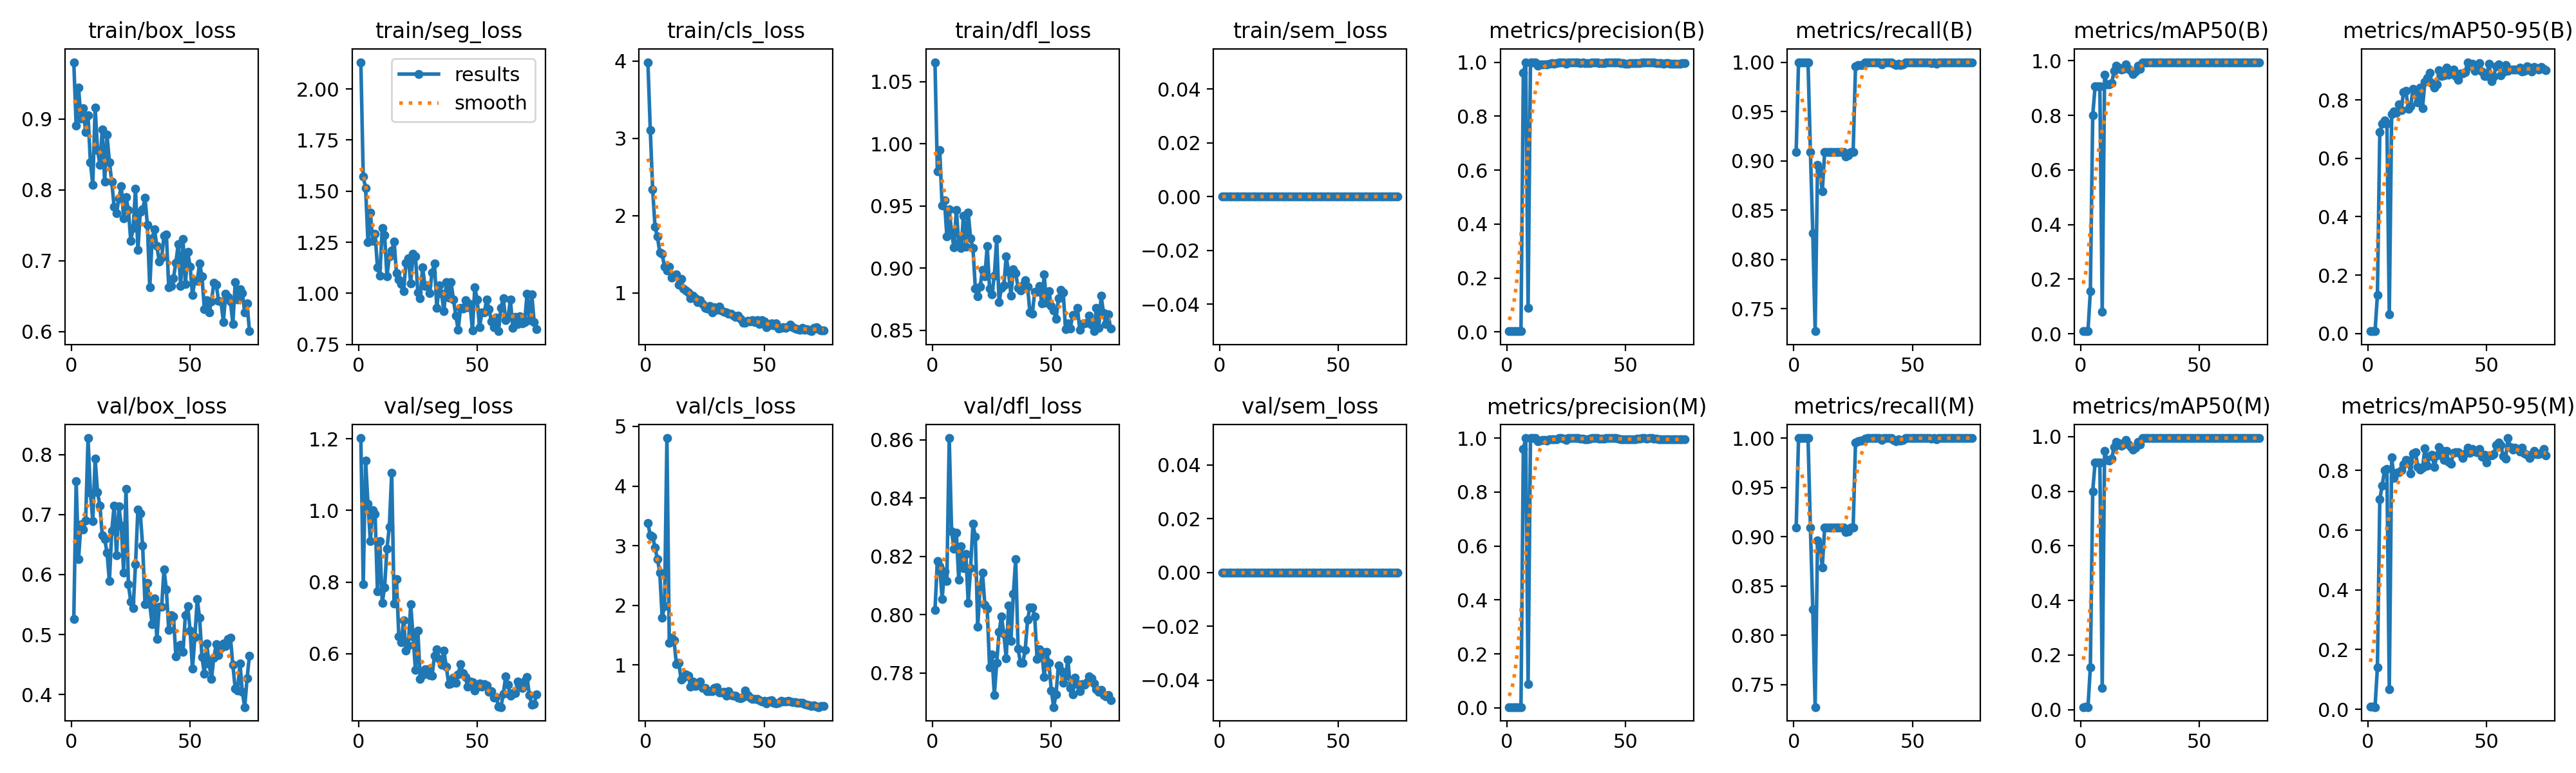

The data file committed next to this chart (first rows):
epoch, time, train/box_loss, train/seg_loss, train/cls_loss, train/dfl_loss, train/sem_loss, metrics/precision(B), metrics/recall(B), metrics/mAP50(B), metrics/mAP50-95(B), metrics/precision(M), metrics/recall(M), metrics/mAP50(M), metrics/mAP50-95(M), val/box_loss, val/seg_loss, val/cls_loss, val/dfl_loss, val/sem_loss, lr/pg0, lr/pg1, lr/pg2
1, 5.697, 0.9804, 2.131, 3.985, 1.066, 0, 0.00303, 0.9091, 0.00995, 0.0088, 0.00303, 0.9091, 0.00995, 0.00855, 0.5257, 1.202, 3.378, 0.8017, 0, 0.00014, 0.00014, 0.00014
2, 9.852, 0.8905, 1.571, 3.104, 0.9781, 0, 0.00333, 1, 0.01045, 0.00799, 0.00333, 1, 0.01032, 0.00867, 0.756, 0.7931, 3.169, 0.8185, 0, 0.000297, 0.000297, 0.000297
3, 13.39, 0.9447, 1.515, 2.339, 0.9948, 0, 0.00333, 1, 0.00954, 0.00815, 0.00333, 1, 0.00954, 0.00749, 0.6253, 1.139, 3.156, 0.8167, 0, 0.0004509, 0.0004509, 0.0004509
4, 16.89, 0.9012, 1.25, 1.853, 0.9501, 0, 0.00333, 1, 0.1556, 0.1322, 0.00333, 1, 0.1556, 0.1409, 0.684, 1.018, 2.966, 0.8055, 0, 0.0006016, 0.0006016, 0.0006016
5, 20.36, 0.9157, 1.395, 1.729, 0.9546, 0, 0.00333, 1, 0.8002, 0.6894, 0.00333, 1, 0.8002, 0.7032, 0.6751, 0.9152, 2.779, 0.8148, 0, 0.0007491, 0.0007491, 0.0007491
6, 23.88, 0.8814, 1.258, 1.523, 0.9256, 0, 0.00333, 1, 0.9059, 0.7175, 0.00333, 1, 0.9059, 0.7496, 0.6899, 1.001, 2.552, 0.8115, 0, 0.0008935, 0.0008935, 0.0008935
7, 27.64, 0.9055, 1.291, 1.504, 0.9471, 0, 0.96, 0.9091, 0.9059, 0.7299, 0.96, 0.9091, 0.9059, 0.8013, 0.8276, 0.9904, 1.795, 0.8606, 0, 0.001035, 0.001035, 0.001035
8, 31.44, 0.8389, 1.127, 1.339, 0.9286, 0, 1, 0.8266, 0.9061, 0.7194, 1, 0.8266, 0.9061, 0.8056, 0.7365, 0.7737, 1.99, 0.8286, 0, 0.001173, 0.001173, 0.001173
9, 35.07, 0.8074, 1.088, 1.291, 0.9165, 0, 0.08874, 0.7273, 0.08044, 0.06561, 0.08874, 0.7273, 0.08044, 0.06702, 0.6888, 0.9137, 4.804, 0.8225, 0, 0.001308, 0.001308, 0.001308
10, 38.92, 0.916, 1.321, 1.338, 0.9469, 0, 1, 0.8961, 0.948, 0.7524, 1, 0.8961, 0.948, 0.8436, 0.7934, 0.7421, 1.375, 0.8282, 0, 0.001439, 0.001439, 0.001439
11, 42.69, 0.8565, 1.284, 1.202, 0.9201, 0, 1, 0.8907, 0.9139, 0.7603, 1, 0.8907, 0.9139, 0.7758, 0.737, 0.7853, 1.453, 0.8121, 0, 0.001568, 0.001568, 0.001568
12, 46.34, 0.8358, 1.083, 1.224, 0.916, 0, 1, 0.869, 0.9129, 0.757, 1, 0.869, 0.9129, 0.792, 0.715, 0.8937, 1.41, 0.8235, 0, 0.001693, 0.001693, 0.001693
13, 49.84, 0.8858, 1.182, 1.241, 0.9421, 0, 0.9882, 0.9091, 0.9194, 0.7852, 0.9882, 0.9091, 0.9194, 0.7942, 0.6652, 0.9547, 1.016, 0.816, 0, 0.001762, 0.001762, 0.001762
14, 53.4, 0.8116, 1.208, 1.108, 0.9174, 0, 0.9907, 0.9091, 0.9632, 0.7641, 0.9907, 0.9091, 0.9632, 0.8017, 0.6595, 1.105, 1.036, 0.8208, 0, 0.001743, 0.001743, 0.001743
15, 56.98, 0.8779, 1.254, 1.185, 0.9448, 0, 0.9929, 0.9091, 0.9811, 0.8266, 0.9929, 0.9091, 0.9811, 0.8203, 0.6366, 0.7407, 0.7523, 0.8041, 0, 0.001723, 0.001723, 0.001723
16, 60.62, 0.8391, 1.1, 1.053, 0.9237, 0, 0.9924, 0.9091, 0.9757, 0.8303, 0.9924, 0.9091, 0.9757, 0.835, 0.5888, 0.8088, 0.7921, 0.816, 0, 0.001703, 0.001703, 0.001703
17, 64.25, 0.8116, 1.068, 1.034, 0.9159, 0, 0.9915, 0.9091, 0.9669, 0.7682, 0.9915, 0.9091, 0.9669, 0.8341, 0.673, 0.6475, 0.8403, 0.8312, 0, 0.001683, 0.001683, 0.001683
18, 67.79, 0.7759, 1.044, 1.004, 0.8837, 0, 0.9948, 0.9091, 0.971, 0.7774, 0.9948, 0.9091, 0.971, 0.7896, 0.715, 0.6311, 0.8232, 0.8268, 0, 0.001663, 0.001663, 0.001663
19, 71.45, 0.7668, 1.01, 0.9297, 0.8774, 0, 0.9954, 0.9091, 0.9875, 0.8379, 0.9954, 0.9091, 0.9875, 0.8579, 0.6321, 0.6927, 0.6397, 0.7959, 0, 0.001644, 0.001644, 0.001644
20, 74.98, 0.7884, 1.15, 0.9692, 0.8848, 0, 0.9946, 0.9091, 0.971, 0.8184, 0.9946, 0.9091, 0.971, 0.8625, 0.7134, 0.6089, 0.7266, 0.8095, 0, 0.001624, 0.001624, 0.001624
21, 78.69, 0.8051, 1.172, 0.9297, 0.8985, 0, 0.9955, 0.9091, 0.9632, 0.7915, 0.9955, 0.9091, 0.9632, 0.8128, 0.6814, 0.6236, 0.648, 0.8145, 0, 0.001604, 0.001604, 0.001604
22, 82.31, 0.7599, 1.049, 0.8818, 0.8931, 0, 1, 0.9044, 0.9521, 0.8428, 1, 0.9044, 0.9521, 0.8042, 0.6036, 0.7376, 0.6706, 0.8035, 0, 0.001584, 0.001584, 0.001584
23, 85.98, 0.7903, 1.193, 0.9077, 0.9176, 0, 1, 0.9056, 0.96, 0.7722, 1, 0.9056, 0.96, 0.8089, 0.7424, 0.6486, 0.7238, 0.8021, 0, 0.001564, 0.001564, 0.001564
24, 89.75, 0.7719, 1.18, 0.8548, 0.8834, 0, 0.9981, 0.9091, 0.9811, 0.8617, 0.9981, 0.9091, 0.9811, 0.8743, 0.5834, 0.5538, 0.6186, 0.7821, 0, 0.001545, 0.001545, 0.001545
25, 93.37, 0.7282, 1.006, 0.8051, 0.8787, 0, 0.9936, 0.9091, 0.971, 0.8759, 0.9936, 0.9091, 0.971, 0.8171, 0.5553, 0.6645, 0.6167, 0.7864, 0, 0.001525, 0.001525, 0.001525
26, 96.9, 0.7461, 0.975, 0.7996, 0.8941, 0, 1, 0.9956, 0.995, 0.8932, 1, 0.9956, 0.995, 0.8482, 0.5442, 0.5301, 0.5659, 0.7725, 0, 0.001505, 0.001505, 0.001505
27, 100.6, 0.8015, 1.128, 0.8329, 0.9232, 0, 1, 0.997, 0.995, 0.8578, 1, 0.997, 0.995, 0.8535, 0.6169, 0.5395, 0.565, 0.7835, 0, 0.001485, 0.001485, 0.001485
28, 104.4, 0.7151, 1.037, 0.7479, 0.8725, 0, 1, 0.9972, 0.995, 0.8417, 1, 0.9972, 0.995, 0.8111, 0.7086, 0.5572, 0.5591, 0.794, 0, 0.001465, 0.001465, 0.001465
29, 107.6, 0.7688, 1.039, 0.8124, 0.8841, 0, 1, 0.9974, 0.995, 0.8541, 1, 0.9974, 0.995, 0.851, 0.7024, 0.5569, 0.6115, 0.7995, 0, 0.001446, 0.001446, 0.001446
30, 110.5, 0.7725, 1.003, 0.7803, 0.8859, 0, 1, 0.9996, 0.995, 0.9005, 1, 0.9996, 0.995, 0.879, 0.6482, 0.5396, 0.6267, 0.7936, 0, 0.001426, 0.001426, 0.001426
31, 113.6, 0.7886, 1.101, 0.8235, 0.9092, 0, 0.9976, 1, 0.995, 0.8825, 0.9976, 1, 0.995, 0.8675, 0.5505, 0.5377, 0.5435, 0.785, 0, 0.001406, 0.001406, 0.001406
32, 116.6, 0.7507, 1.147, 0.7778, 0.8967, 0, 0.9981, 1, 0.995, 0.8835, 0.9981, 1, 0.995, 0.835, 0.5863, 0.5949, 0.5352, 0.8033, 0, 0.001386, 0.001386, 0.001386
33, 119.7, 0.6622, 0.9283, 0.7548, 0.8777, 0, 0.996, 1, 0.995, 0.9103, 0.996, 1, 0.995, 0.8664, 0.5503, 0.6129, 0.5489, 0.791, 0, 0.001366, 0.001366, 0.001366
34, 122.6, 0.7317, 1.039, 0.7474, 0.8992, 0, 0.9965, 1, 0.995, 0.8865, 0.9965, 1, 0.995, 0.8298, 0.5171, 0.5858, 0.491, 0.8071, 0, 0.001347, 0.001347, 0.001347
35, 125.4, 0.744, 0.9989, 0.7341, 0.8959, 0, 0.9965, 1, 0.995, 0.8938, 0.9965, 1, 0.995, 0.8218, 0.5603, 0.5683, 0.5593, 0.819, 0, 0.001327, 0.001327, 0.001327
36, 129.2, 0.7206, 0.9123, 0.7354, 0.8841, 0, 0.9996, 1, 0.995, 0.9047, 0.9996, 1, 0.995, 0.8595, 0.4926, 0.6078, 0.4971, 0.7884, 0, 0.001307, 0.001307, 0.001307
37, 133.5, 0.6992, 1.056, 0.7073, 0.882, 0, 1, 0.998, 0.995, 0.8821, 1, 0.998, 0.995, 0.861, 0.5467, 0.5627, 0.4868, 0.7835, 0, 0.001287, 0.001287, 0.001287
38, 137.6, 0.7047, 0.9801, 0.6866, 0.8861, 0, 1, 0.9998, 0.995, 0.8679, 1, 0.9998, 0.995, 0.8607, 0.5459, 0.5157, 0.4917, 0.7835, 0, 0.001267, 0.001267, 0.001267
39, 141.6, 0.735, 1.055, 0.7033, 0.89, 0, 0.9972, 1, 0.995, 0.8897, 0.9972, 1, 0.995, 0.855, 0.6088, 0.5159, 0.4525, 0.7879, 0, 0.001248, 0.001248, 0.001248
40, 144.9, 0.7368, 0.9702, 0.6652, 0.8851, 0, 0.9969, 1, 0.995, 0.8911, 0.9969, 1, 0.995, 0.8428, 0.5747, 0.5326, 0.4382, 0.7982, 0, 0.001228, 0.001228, 0.001228
41, 147.8, 0.6629, 0.8928, 0.6172, 0.8641, 0, 0.9975, 1, 0.995, 0.8942, 0.9975, 1, 0.995, 0.858, 0.5073, 0.518, 0.4601, 0.8026, 0, 0.001208, 0.001208, 0.001208
42, 150.7, 0.6649, 0.8215, 0.6197, 0.8632, 0, 1, 0.9983, 0.995, 0.929, 1, 0.9983, 0.995, 0.8766, 0.5328, 0.5426, 0.5682, 0.8026, 0, 0.001188, 0.001188, 0.001188
43, 153.7, 0.6756, 0.9286, 0.6447, 0.8807, 0, 1, 0.997, 0.995, 0.9137, 1, 0.997, 0.995, 0.8595, 0.5298, 0.5703, 0.5021, 0.7995, 0, 0.001168, 0.001168, 0.001168
44, 156.5, 0.6976, 0.9267, 0.6358, 0.8807, 0, 1, 0.9985, 0.995, 0.9237, 1, 0.9985, 0.995, 0.8725, 0.4636, 0.5457, 0.4557, 0.7848, 0, 0.001149, 0.001149, 0.001149
45, 159.8, 0.7238, 0.9669, 0.6456, 0.8853, 0, 1, 0.9972, 0.995, 0.8987, 1, 0.9972, 0.995, 0.864, 0.4806, 0.5344, 0.4376, 0.7883, 0, 0.001129, 0.001129, 0.001129
46, 163, 0.6644, 0.9311, 0.6269, 0.8714, 0, 1, 0.9978, 0.995, 0.9113, 1, 0.9978, 0.995, 0.8611, 0.4825, 0.5077, 0.4317, 0.7874, 0, 0.001109, 0.001109, 0.001109
47, 165.9, 0.7306, 0.9485, 0.6511, 0.8947, 0, 0.9987, 1, 0.995, 0.9251, 0.9987, 1, 0.995, 0.8721, 0.4714, 0.5219, 0.4297, 0.7786, 0, 0.001089, 0.001089, 0.001089
48, 168.8, 0.6668, 0.8176, 0.5977, 0.8718, 0, 0.9963, 1, 0.995, 0.8978, 0.9963, 1, 0.995, 0.8453, 0.5324, 0.5197, 0.4133, 0.7872, 0, 0.001069, 0.001069, 0.001069
49, 171.8, 0.7122, 1.031, 0.6467, 0.8814, 0, 0.9956, 1, 0.995, 0.8824, 0.9956, 1, 0.995, 0.852, 0.5472, 0.497, 0.3912, 0.7835, 0, 0.00105, 0.00105, 0.00105
50, 174.9, 0.6922, 0.9692, 0.6285, 0.8696, 0, 0.9948, 1, 0.995, 0.8825, 0.9948, 1, 0.995, 0.8265, 0.5066, 0.5076, 0.3982, 0.7741, 0, 0.00103, 0.00103, 0.00103
51, 177.9, 0.6516, 0.8336, 0.5601, 0.866, 0, 0.9949, 1, 0.995, 0.9233, 0.9949, 1, 0.995, 0.8511, 0.4428, 0.5172, 0.3528, 0.7684, 0, 0.00101, 0.00101, 0.00101
52, 181.2, 0.673, 0.9075, 0.5851, 0.859, 0, 0.9955, 1, 0.995, 0.8634, 0.9955, 1, 0.995, 0.8508, 0.4955, 0.5078, 0.3957, 0.7728, 0, 0.0009902, 0.0009902, 0.0009902
53, 184.5, 0.6714, 0.9067, 0.6111, 0.8757, 0, 0.996, 1, 0.995, 0.8801, 0.996, 1, 0.995, 0.8541, 0.5591, 0.5157, 0.406, 0.7827, 0, 0.0009704, 0.0009704, 0.0009704
54, 187.6, 0.6967, 0.9709, 0.5845, 0.8823, 0, 0.9965, 1, 0.995, 0.9137, 0.9965, 1, 0.995, 0.8853, 0.5275, 0.5118, 0.3725, 0.7809, 0, 0.0009506, 0.0009506, 0.0009506
55, 190.8, 0.6778, 0.9214, 0.6064, 0.8805, 0, 0.9973, 1, 0.995, 0.9221, 0.9973, 1, 0.995, 0.8942, 0.4627, 0.4932, 0.3594, 0.7767, 0, 0.0009308, 0.0009308, 0.0009308
56, 194.5, 0.6321, 0.863, 0.5397, 0.8511, 0, 0.9971, 1, 0.995, 0.883, 0.9971, 1, 0.995, 0.8857, 0.4344, 0.4946, 0.3718, 0.7791, 0, 0.000911, 0.000911, 0.000911
57, 198.1, 0.6441, 0.8355, 0.5531, 0.8555, 0, 0.999, 1, 0.995, 0.8952, 0.999, 1, 0.995, 0.8475, 0.4849, 0.477, 0.4045, 0.7846, 0, 0.0008912, 0.0008912, 0.0008912
58, 201.6, 0.6272, 0.8831, 0.5532, 0.8511, 0, 1, 0.9991, 0.995, 0.9185, 1, 0.9991, 0.995, 0.8406, 0.4505, 0.4785, 0.3842, 0.7748, 0, 0.0008714, 0.0008714, 0.0008714
59, 205.5, 0.6428, 0.8152, 0.5471, 0.8624, 0, 0.9988, 1, 0.995, 0.8995, 0.9988, 1, 0.995, 0.9089, 0.4265, 0.4523, 0.385, 0.7728, 0, 0.0008516, 0.0008516, 0.0008516
60, 209, 0.6691, 0.9295, 0.5647, 0.8624, 0, 1, 0.9984, 0.995, 0.903, 1, 0.9984, 0.995, 0.8779, 0.4619, 0.4507, 0.4041, 0.7784, 0, 0.0008318, 0.0008318, 0.0008318
... 15 more rows
